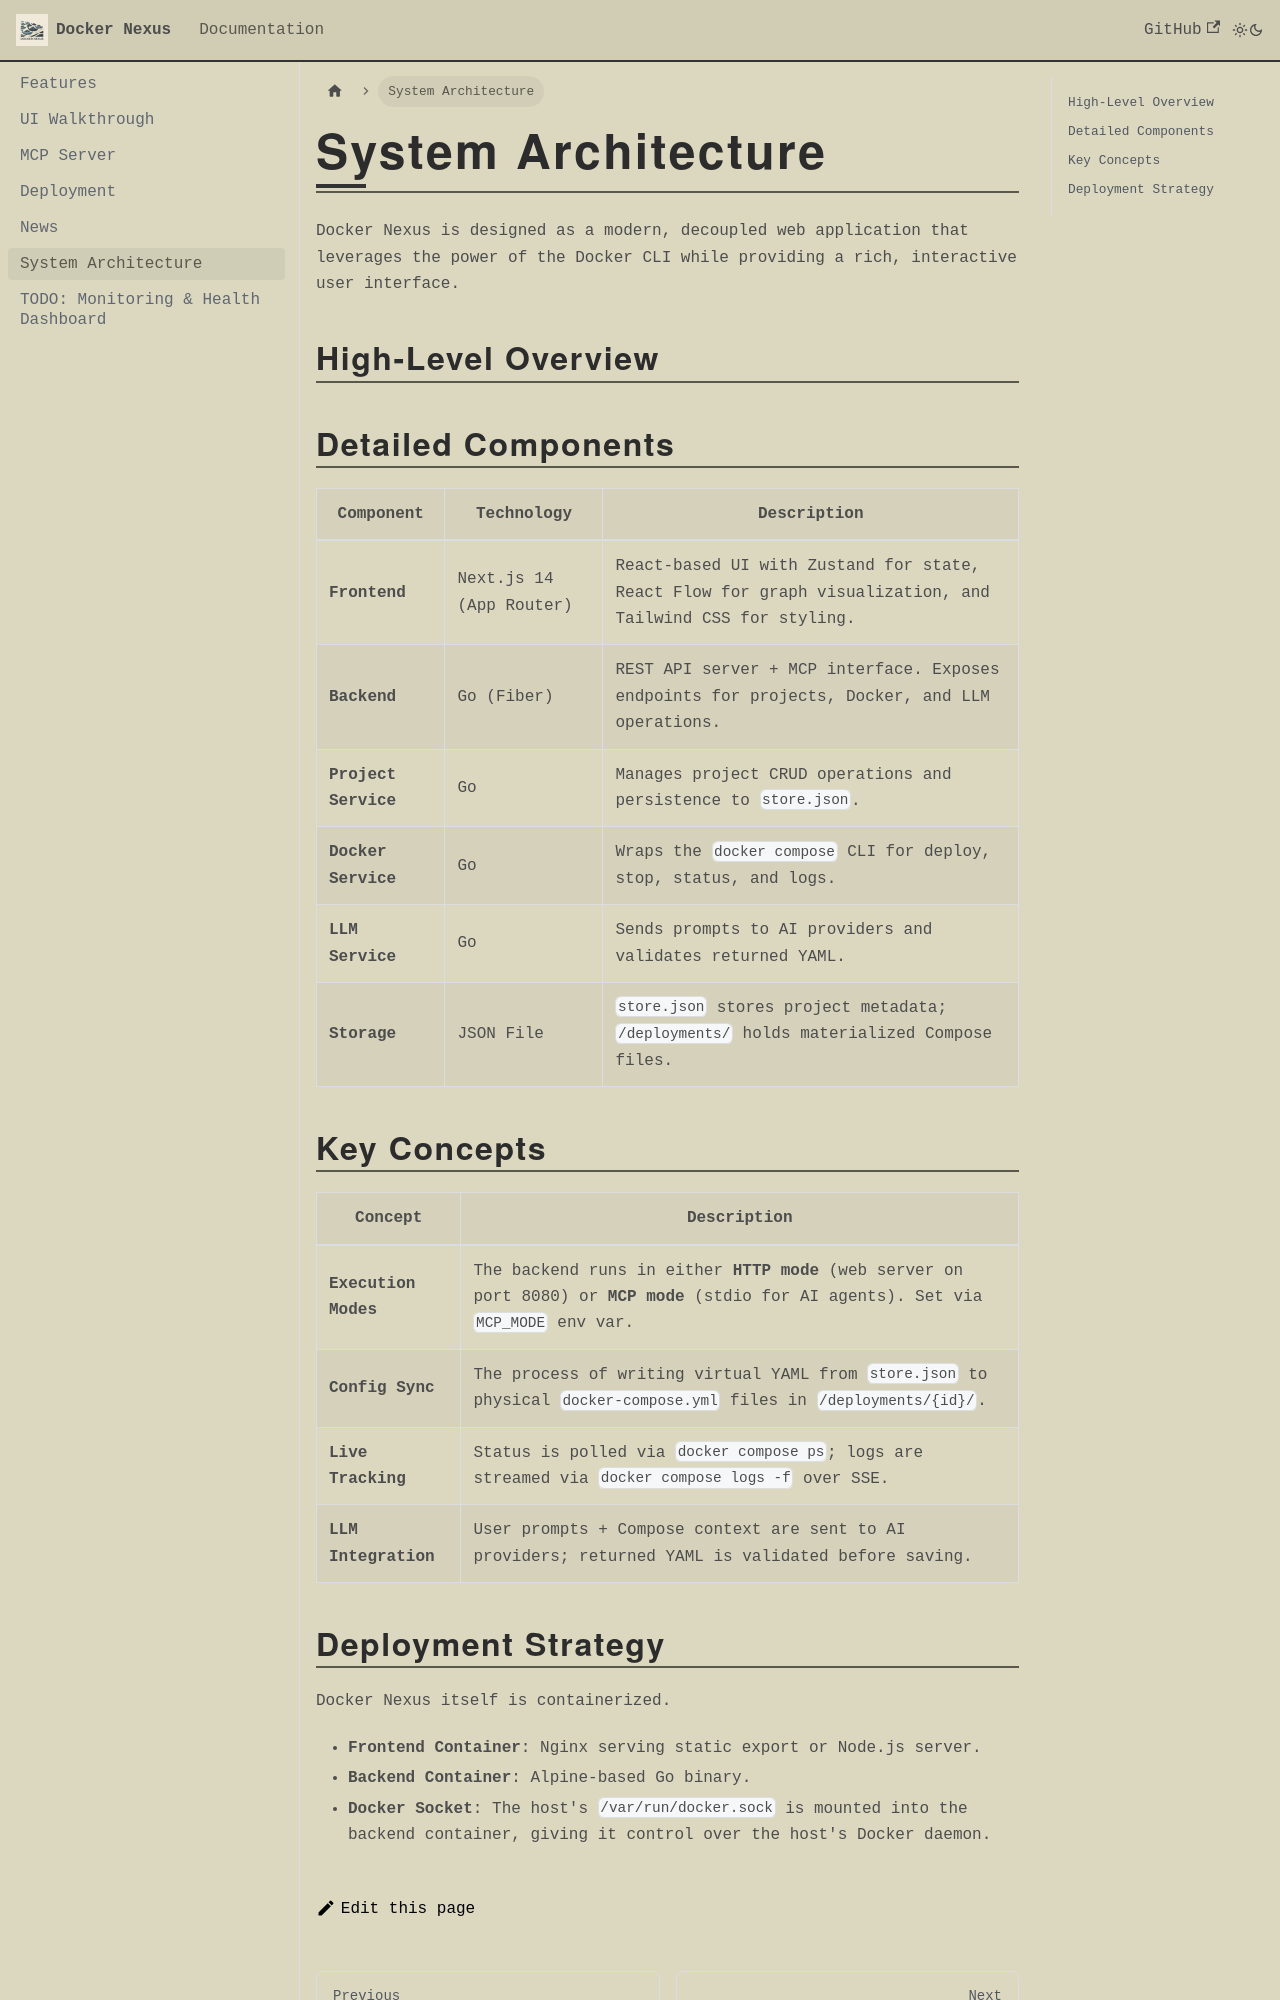

repository: vedantprajapati/Docker-Nexus · page: docs/architecture.html · generator: docusaurus

# System Architecture

Docker Nexus is designed as a modern, decoupled web application that leverages the power of the Docker CLI while providing a rich, interactive user interface.

## High-Level Overview

```mermaid
graph TD
    User["User"]

    subgraph "Frontend"
        FE["Next.js App"]
    end

    subgraph "Backend"
        API["Go API"]
        PS["Project Service"]
        DS["Docker Service"]
        LS["LLM Service"]
    end

    subgraph "Storage"
        DB[("store.json")]
        FS["File System /deployments"]
    end

    subgraph "External: Docker"
        DC["Docker Daemon / CLI"]
    end

    subgraph "External: AI Providers"
        AIP["Anthropic / Gemini / OpenAI"]
    end

    User -->|"Browser"| FE
    User -->|"Stdio (MCP)"| API
    FE -->|"Fiber (HTTP)"| API

    API --> PS
    API --> DS
    API --> LS

    PS -->|"Read/Write"| DB
    DS -->|"Write Config"| FS
    DS -->|"Manage / Poll Health"| DC
    LS -->|"API Calls"| AIP
```

## Detailed Components

| Component | Technology | Description |
|-----------|------------|-------------|
| **Frontend** | Next.js 14 (App Router) | React-based UI with Zustand for state, React Flow for graph visualization, and Tailwind CSS for styling. |
| **Backend** | Go (Fiber) | REST API server + MCP interface. Exposes endpoints for projects, Docker, and LLM operations. |
| **Project Service** | Go | Manages project CRUD operations and persistence to `store.json`. |
| **Docker Service** | Go | Wraps the `docker compose` CLI for deploy, stop, status, and logs. |
| **LLM Service** | Go | Sends prompts to AI providers and validates returned YAML. |
| **Storage** | JSON File | `store.json` stores project metadata; `/deployments/` holds materialized Compose files. |

## Key Concepts

| Concept | Description |
|---------|-------------|
| **Execution Modes** | The backend runs in either **HTTP mode** (web server on port 8080) or **MCP mode** (stdio for AI agents). Set via `MCP_MODE` env var. |
| **Config Sync** | The process of writing virtual YAML from `store.json` to physical `docker-compose.yml` files in `/deployments/{id}/`. |
| **Live Tracking** | Status is polled via `docker compose ps`; logs are streamed via `docker compose logs -f` over SSE. |
| **LLM Integration** | User prompts + Compose context are sent to AI providers; returned YAML is validated before saving. |
